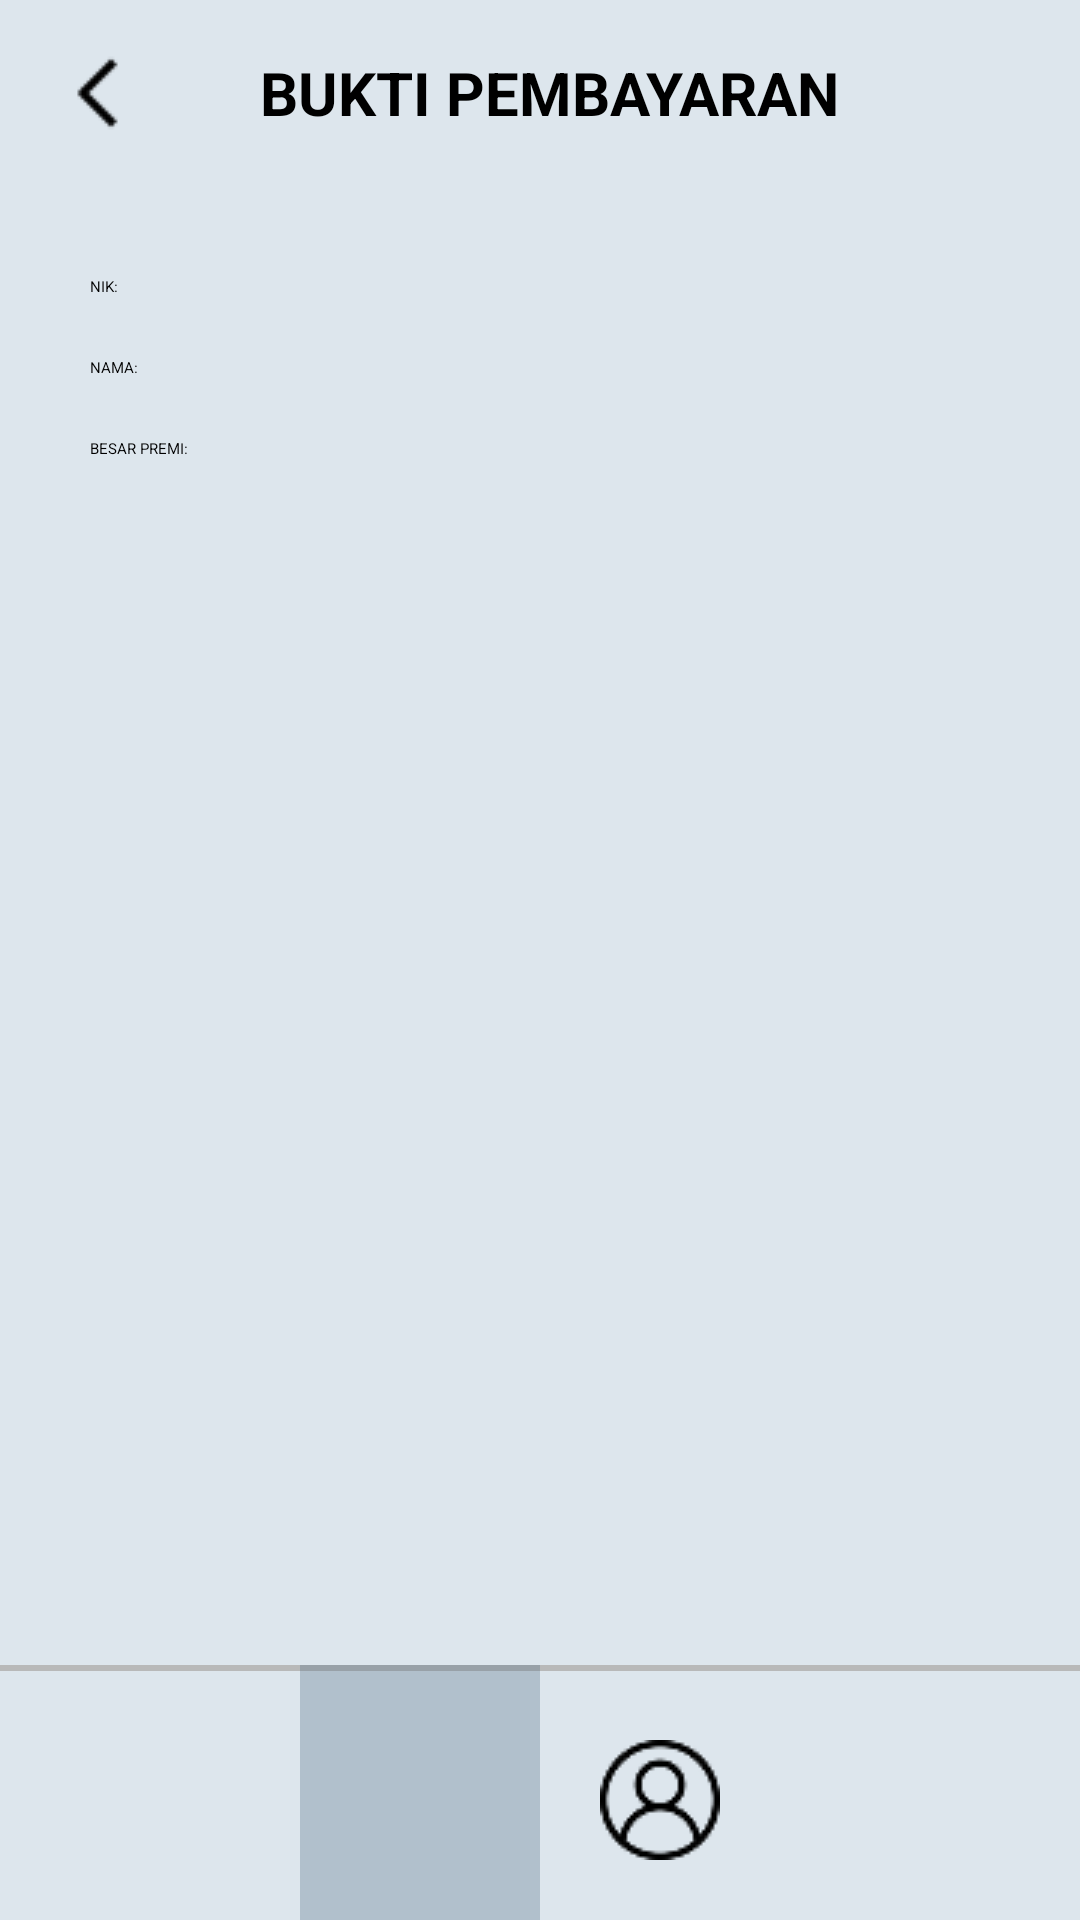

Android layout source for this screen:
<!-- AndroidManifest.xml: application theme Theme.Skripsi -->
<!-- res/layout/activity_bukti_pembayaran_history.xml -->
<?xml version="1.0" encoding="utf-8"?>
<RelativeLayout xmlns:android="http://schemas.android.com/apk/res/android"
    xmlns:app="http://schemas.android.com/apk/res-auto"
    xmlns:tools="http://schemas.android.com/tools"
    android:id="@+id/main"
    android:layout_width="match_parent"
    android:layout_height="match_parent"
    tools:context=".HomePageAsuransi"
    android:background="#DDE6ED">

    <LinearLayout
        android:layout_width="match_parent"
        android:layout_height="wrap_content"
        android:orientation="vertical"
        >

        <LinearLayout
            android:layout_width="match_parent"
            android:layout_height="wrap_content"
            android:orientation="horizontal"
            android:paddingLeft="25dp"
            android:paddingVertical="15dp"
            android:gravity="center_vertical"
            >

            
            <androidx.appcompat.widget.AppCompatButton
                android:layout_width="16dp"
                android:layout_height="32dp"
                android:background="@drawable/back_hitam"
                android:id="@+id/back"
                />

            

            <TextView
                android:layout_width="wrap_content"
                android:layout_height="wrap_content"
                android:text="@string/bukti_pembayaran"
                android:textColor="@color/black"
                android:textStyle="bold"
                android:textSize="20dp"
                android:gravity="center"
                android:paddingRight="35dp"
                android:layout_weight="1"
                />
        </LinearLayout>

        <LinearLayout
            android:layout_width="match_parent"
            android:layout_height="wrap_content"
            android:orientation="horizontal"
            android:paddingHorizontal="30dp"
            android:paddingTop="30dp"
            >

            
            <TextView
                android:layout_width="wrap_content"
                android:layout_height="wrap_content"
                android:text="NIK:"
                android:textColor="@color/black"
                />

            <TextView
                android:layout_width="wrap_content"
                android:layout_height="wrap_content"
                android:paddingLeft="3dp"
                android:textColor="@color/black"
                android:id="@+id/nik"
                />

        </LinearLayout>


        <LinearLayout
            android:layout_width="match_parent"
            android:layout_height="wrap_content"
            android:orientation="horizontal"
            android:paddingHorizontal="30dp"
            android:paddingTop="20dp"
            >

            
            <TextView
                android:layout_width="wrap_content"
                android:layout_height="wrap_content"
                android:text="@string/nama_bukti_pembayaran"
                android:textColor="@color/black"
                />

            <TextView
                android:layout_width="wrap_content"
                android:layout_height="wrap_content"
                android:paddingLeft="3dp"
                android:textColor="@color/black"
                android:id="@+id/nama"
                />

        </LinearLayout>

        <LinearLayout
            android:layout_width="match_parent"
            android:layout_height="wrap_content"
            android:orientation="horizontal"
            android:paddingHorizontal="30dp"
            android:paddingTop="20dp"
            >

            <TextView
                android:layout_width="wrap_content"
                android:layout_height="wrap_content"
                android:text="@string/besar_premi"
                android:textColor="@color/black"
                />

            
            <TextView
                android:layout_width="wrap_content"
                android:layout_height="wrap_content"
                android:paddingLeft="3dp"
                android:textColor="@color/black"
                android:id="@+id/besarPremi"
                />

        </LinearLayout>

        
        <ImageView
            android:layout_width="300dp"
            android:layout_height="250dp"
            android:id="@+id/buktiPembayaran"
            android:layout_gravity="center"
            android:layout_marginVertical="40dp"
            />

    </LinearLayout>










    
    <RelativeLayout
        android:layout_width="match_parent"
        android:layout_height="85dp"
        android:layout_alignParentBottom="true"
        android:gravity="center"
        android:background="@drawable/footer"
        >


        <LinearLayout
            android:layout_width="wrap_content"
            android:layout_height="match_parent"
            android:orientation="horizontal"
            >

            <LinearLayout
                android:layout_width="wrap_content"
                android:layout_height="match_parent"
                android:gravity="center"
                android:orientation="vertical"
                android:background="#50526D82"
                android:paddingHorizontal="20dp">

                <androidx.appcompat.widget.AppCompatButton
                    android:layout_width="40dp"
                    android:layout_height="40dp"
                    android:background="@drawable/home"
                    android:id="@+id/btnHome"
                    />
            </LinearLayout>


            <LinearLayout
                android:layout_width="wrap_content"
                android:layout_height="match_parent"
                android:baselineAligned="false"
                android:gravity="center"
                android:orientation="vertical"
                android:paddingHorizontal="20dp">

                <androidx.appcompat.widget.AppCompatButton
                    android:layout_width="40dp"
                    android:layout_height="40dp"
                    android:background="@drawable/profile"
                    android:id="@+id/btnProfile"
                    />

            </LinearLayout>


        </LinearLayout>



    </RelativeLayout>


</RelativeLayout>
<!-- resources referenced by this layout -->
<resources>
  <color name="black">#FF000000</color>
  <!-- drawable back_hitam: png bitmap (drawable, 188 bytes) -->
  <!-- drawable footer (drawable) -->
  <?xml version="1.0" encoding="utf-8"?>
  <inset xmlns:android="http://schemas.android.com/apk/res/android"
      android:insetRight="-5dp"
      android:insetBottom="-5dp"
      android:insetLeft="-5dp">
  
      <shape android:shape="rectangle" android:thickness="2dp" >
          <stroke
              android:width="2dp"
              android:color="#b8b9b9" />
          <solid android:color="#DDE6ED" />
      </shape>
  </inset>
  <!-- drawable profile: png bitmap (drawable, 1238 bytes) -->
  <string name="besar_premi">BESAR PREMI:</string>
  <string name="bukti_pembayaran">BUKTI PEMBAYARAN</string>
  <string name="nama_bukti_pembayaran">NAMA:</string>
</resources>
